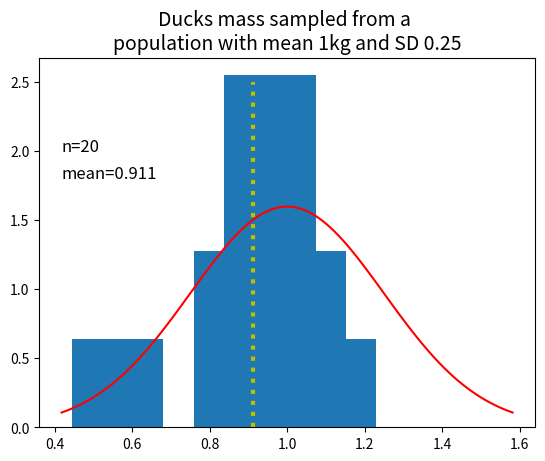
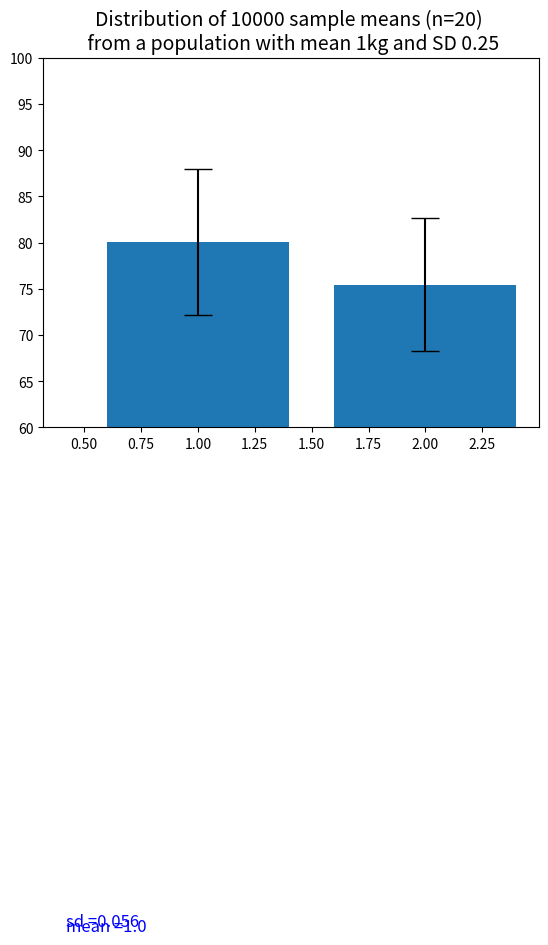

Recreate these plots in Python, in order. (Note: this script raises an exception after producing the figures.)
import matplotlib.pyplot as plt
import numpy as np
import pandas as pd
from scipy import stats 

mean = 1
sd = 0.25
sample_size = 20

fig, ax = plt.subplots(1, 1)

sample = np.random.normal(mean, sd, sample_size)
#print(sample)
plt.hist(sample, density = 'true')

x = np.linspace(stats.norm.ppf(0.01, mean, sd), stats.norm.ppf(0.99,mean, sd),100)
y = stats.norm.pdf(x, mean, sd)
plt.plot(x,y, '-r') 

plt.title('Ducks mass sampled from a \npopulation with mean 1kg and SD 0.25', size = 14)
plt.text(stats.norm.ppf(0.01, mean, sd), 2.0, 'n='+str(sample_size), size = 12)
plt.text(stats.norm.ppf(0.01, mean, sd), 1.8, 'mean='+str(round(np.mean(sample),3)), size = 12)
plt.plot([np.mean(sample),np.mean(sample)],[0,2.5],':y', lw=3)

fig.show()

resample = 10000

means = []

for i in range(resample):
    sample_mean = np.mean(np.random.normal(mean, sd, sample_size)) 
    means.append(sample_mean)    

mean_of_means = np.mean(means)    
sd_means = np.std(means, ddof =1) # this is a sample standard deviation, so ddof = 1 tells us to divide 
                                  # the variance by n-1 instead of N 


fig, ax = plt.subplots(1, 1)

x = np.linspace(stats.norm.ppf(0.01, mean, sd), stats.norm.ppf(0.99,mean, sd),100)
y = stats.norm.pdf(x, mean, sd)
plt.plot(x,y, '-r') 

plt.hist(means, density = 'true', bins = round(10 + resample/100))
x = np.linspace(stats.norm.ppf(0.01, mean, sd_means), stats.norm.ppf(0.99,mean, sd_means),100)
y = stats.norm.pdf(x, mean_of_means, sd_means)
plt.plot(x,y, '-b',lw=1) 

plt.text(stats.norm.ppf(0.01, mean, sd), 6.0, 'sd ='+str(round(sd_means,3)), size = 12, color = 'blue')
plt.text(stats.norm.ppf(0.01, mean, sd), 5.5, 'mean ='+str(round(mean_of_means,3)), size = 12, color = 'blue')


plt.title('Distribution of '+str(resample)+' sample means (n='+str(sample_size)+') \n from a population with mean 1kg and SD 0.25', size = 14)

fig.show()

#create a new list of 10,000 'means' by sampling the probability distribution again

resample = 10000
means = []
for i in range(resample):
    sample_mean = np.mean(np.random.normal(mean, sd, sample_size)) 
    means.append(sample_mean)    

sd_means = np.std(means, ddof=1)
mean_of_means = np.mean(means)


# Set the value ve are testing, and create a variable which we will use to count means > our target value 

value = 1.15
exceeds = 0                 

# for each mean in the list, see if it is greater than our value. If so, increase our counter by 1

for i in means:
    if i >= value:
        exceeds += 1

# calculate the frequency of means that exceed our target value        
        
p_sim= exceeds/len(means) 
        
print('Probability that the sample mean equals or exceeds '+str(value)+' = p_sim = '+str(round(p_sim,3)))

# calculating a p value directly the cumulative distribution function

p = 1 - stats.norm.cdf(1.15, mean_of_means, sd_means)
print('Probability that the sample mean equals or exceeds '+str(value)+' = p = '+str(round(p,3)))

exam1 = [86,78,67,91,79,83,66,86,86,87,80,73,78,78,70,79,73,75,76,86,66,91,77,68,79,90,84,78,80,85,93,94]
exam1_mean = np.mean(exam1)
exam1_sd = np.std(exam1, ddof=1) # sample standard deviation again!, so ddof = 1

print('section 1 mean = ' + str(round(exam1_mean,3)))
print('section 1 sd = ' + str(round(exam1_sd,3)))

### Manual calculation
n = len(exam1)
mu = 75
print((exam1_mean-75)/(exam1_sd/n**(1/2)))

### Calculation using stats package, extraction of t-statistic from result (we will come back to this)
onesided = stats.ttest_1samp(exam1,75)
print(onesided.statistic)


print(onesided)
print('t-statistic = ' + str(round(onesided.statistic,3)))
print('p-value = ' + str(round(onesided.pvalue,5)))

exam1s = [69,75,82,85,82,89,75,82]
exam1s_mean = np.mean(exam1s)
exam1s_sd = np.std(exam1s, ddof=1)

print('section 1s mean = ' + str(round(exam1s_mean,3)))
print('section 1s sd = ' + str(round(exam1s_sd,3)))


onesideds = stats.ttest_1samp(exam1s,75)

print('t-statistic = ' + str(round(onesideds.statistic,3)))
print('p-value = ' + str(round(onesideds.pvalue,5)))


exam1l =[90,86,70,74,63,85,66,89,69,76,81,81,79,85,85,72,88,69,84,78,87,74,60,77,79,72,88,83,78,74,73,69,79,70,64,69,74,73,79,80,79,71,86,74,85,82,77,76,86,65,84,74,81,74,81,70,85,79,92,76,84,73,79,77]

exam1l_mean = np.mean(exam1l)
exam1l_sd = np.std(exam1l, ddof=1)

print('section 1l mean = ' + str(round(exam1l_mean,3)))
print('section 1l sd = ' + str(round(exam1l_sd,3)))


onesidedl = stats.ttest_1samp(exam1l,75)

print('t-statistic = ' + str(round(onesidedl.statistic,3)))
print('p-value = ' + str(round(onesidedl.pvalue,5)))

# new data from a second class section
exam2 = [77,77,67,69,80,81,64,79,78,77,73,70,65,73,83,88,75,75,70,68,70,75,71,75,79,83,87,95,67,72,83,68]
exam2_mean = np.mean(exam2)
exam2_sd = np.std(exam2, ddof = 1)

#compare data to see if we are at least close to assumptions
print('section 1 mean = ' + str(round(exam1_mean,3)))
print('section 1 sd = ' + str(round(exam1_sd,3)))
print('section 2 mean = ' + str(round(exam2_mean,3)))
print('section 2 sd = ' + str(round(exam2_sd,3)))
print()

# run t test

twosided = stats.ttest_ind(exam1,exam2)
print('t-statistic = ' + str(round(twosided.statistic,3)))
print('p-value = ' + str(round(twosided.pvalue,5)))


plt.bar([1,2],[exam1_mean,exam2_mean], yerr=[exam1_sd, exam2_sd], capsize =10)
plt.ylim(60,100)

exam1_95CI = stats.t.interval(alpha=0.95, df=len(exam1)-1, loc=exam1_mean, scale=stats.sem(exam1)) 
exam2_95CI = stats.t.interval(alpha=0.95, df=len(exam2)-1, loc=exam2_mean, scale=stats.sem(exam2))
print(exam1_95CI)
print(exam2_95CI)

#Make a bar graph of the two-sample t-test results



# compare the two groups to one another using a two sample t.test 

## Functions for generating test scores
## 45

scratch = np.random.normal(0.4, 0.1, 24)
for i in scratch:
    print('{:.3f}'.format(i) + ',',end='') 
print()    
print(np.mean(scratch))
print(np.std(scratch, ddof = 1))

